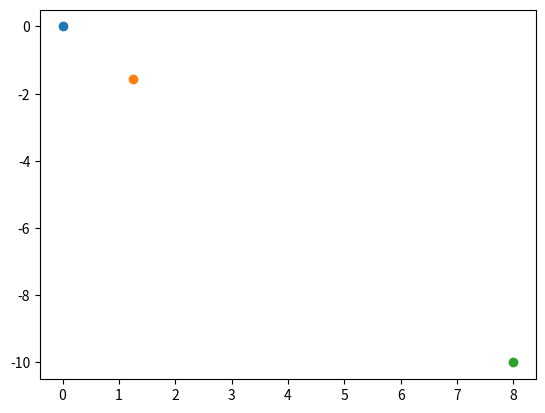

Python code for this plot:
import numpy as np
import random
import matplotlib.pyplot as plt

def sample_a_point(x_base,y_base,d):
    x_sample = random.randint(-10, 10)
    y_sample = random.randint(-10, 10)

    theta = np.arctan((y_sample - y_base)/(x_sample - x_base))
    x_new = d*np.cos(theta)
    y_new = d*np.sin(theta)
    
    return x_new, y_new, x_sample, y_sample

x = 0
y = 0
dist = 2

x_new, y_new, x_sample, y_sample = sample_a_point(x,y,dist)

d = [(x_new - x),(y_new - y)]

norm = np.linalg.norm(d)
print(norm)

plt.scatter(x, y)
plt.scatter(x_new, y_new)
plt.scatter(x_sample, y_sample)
plt.show()